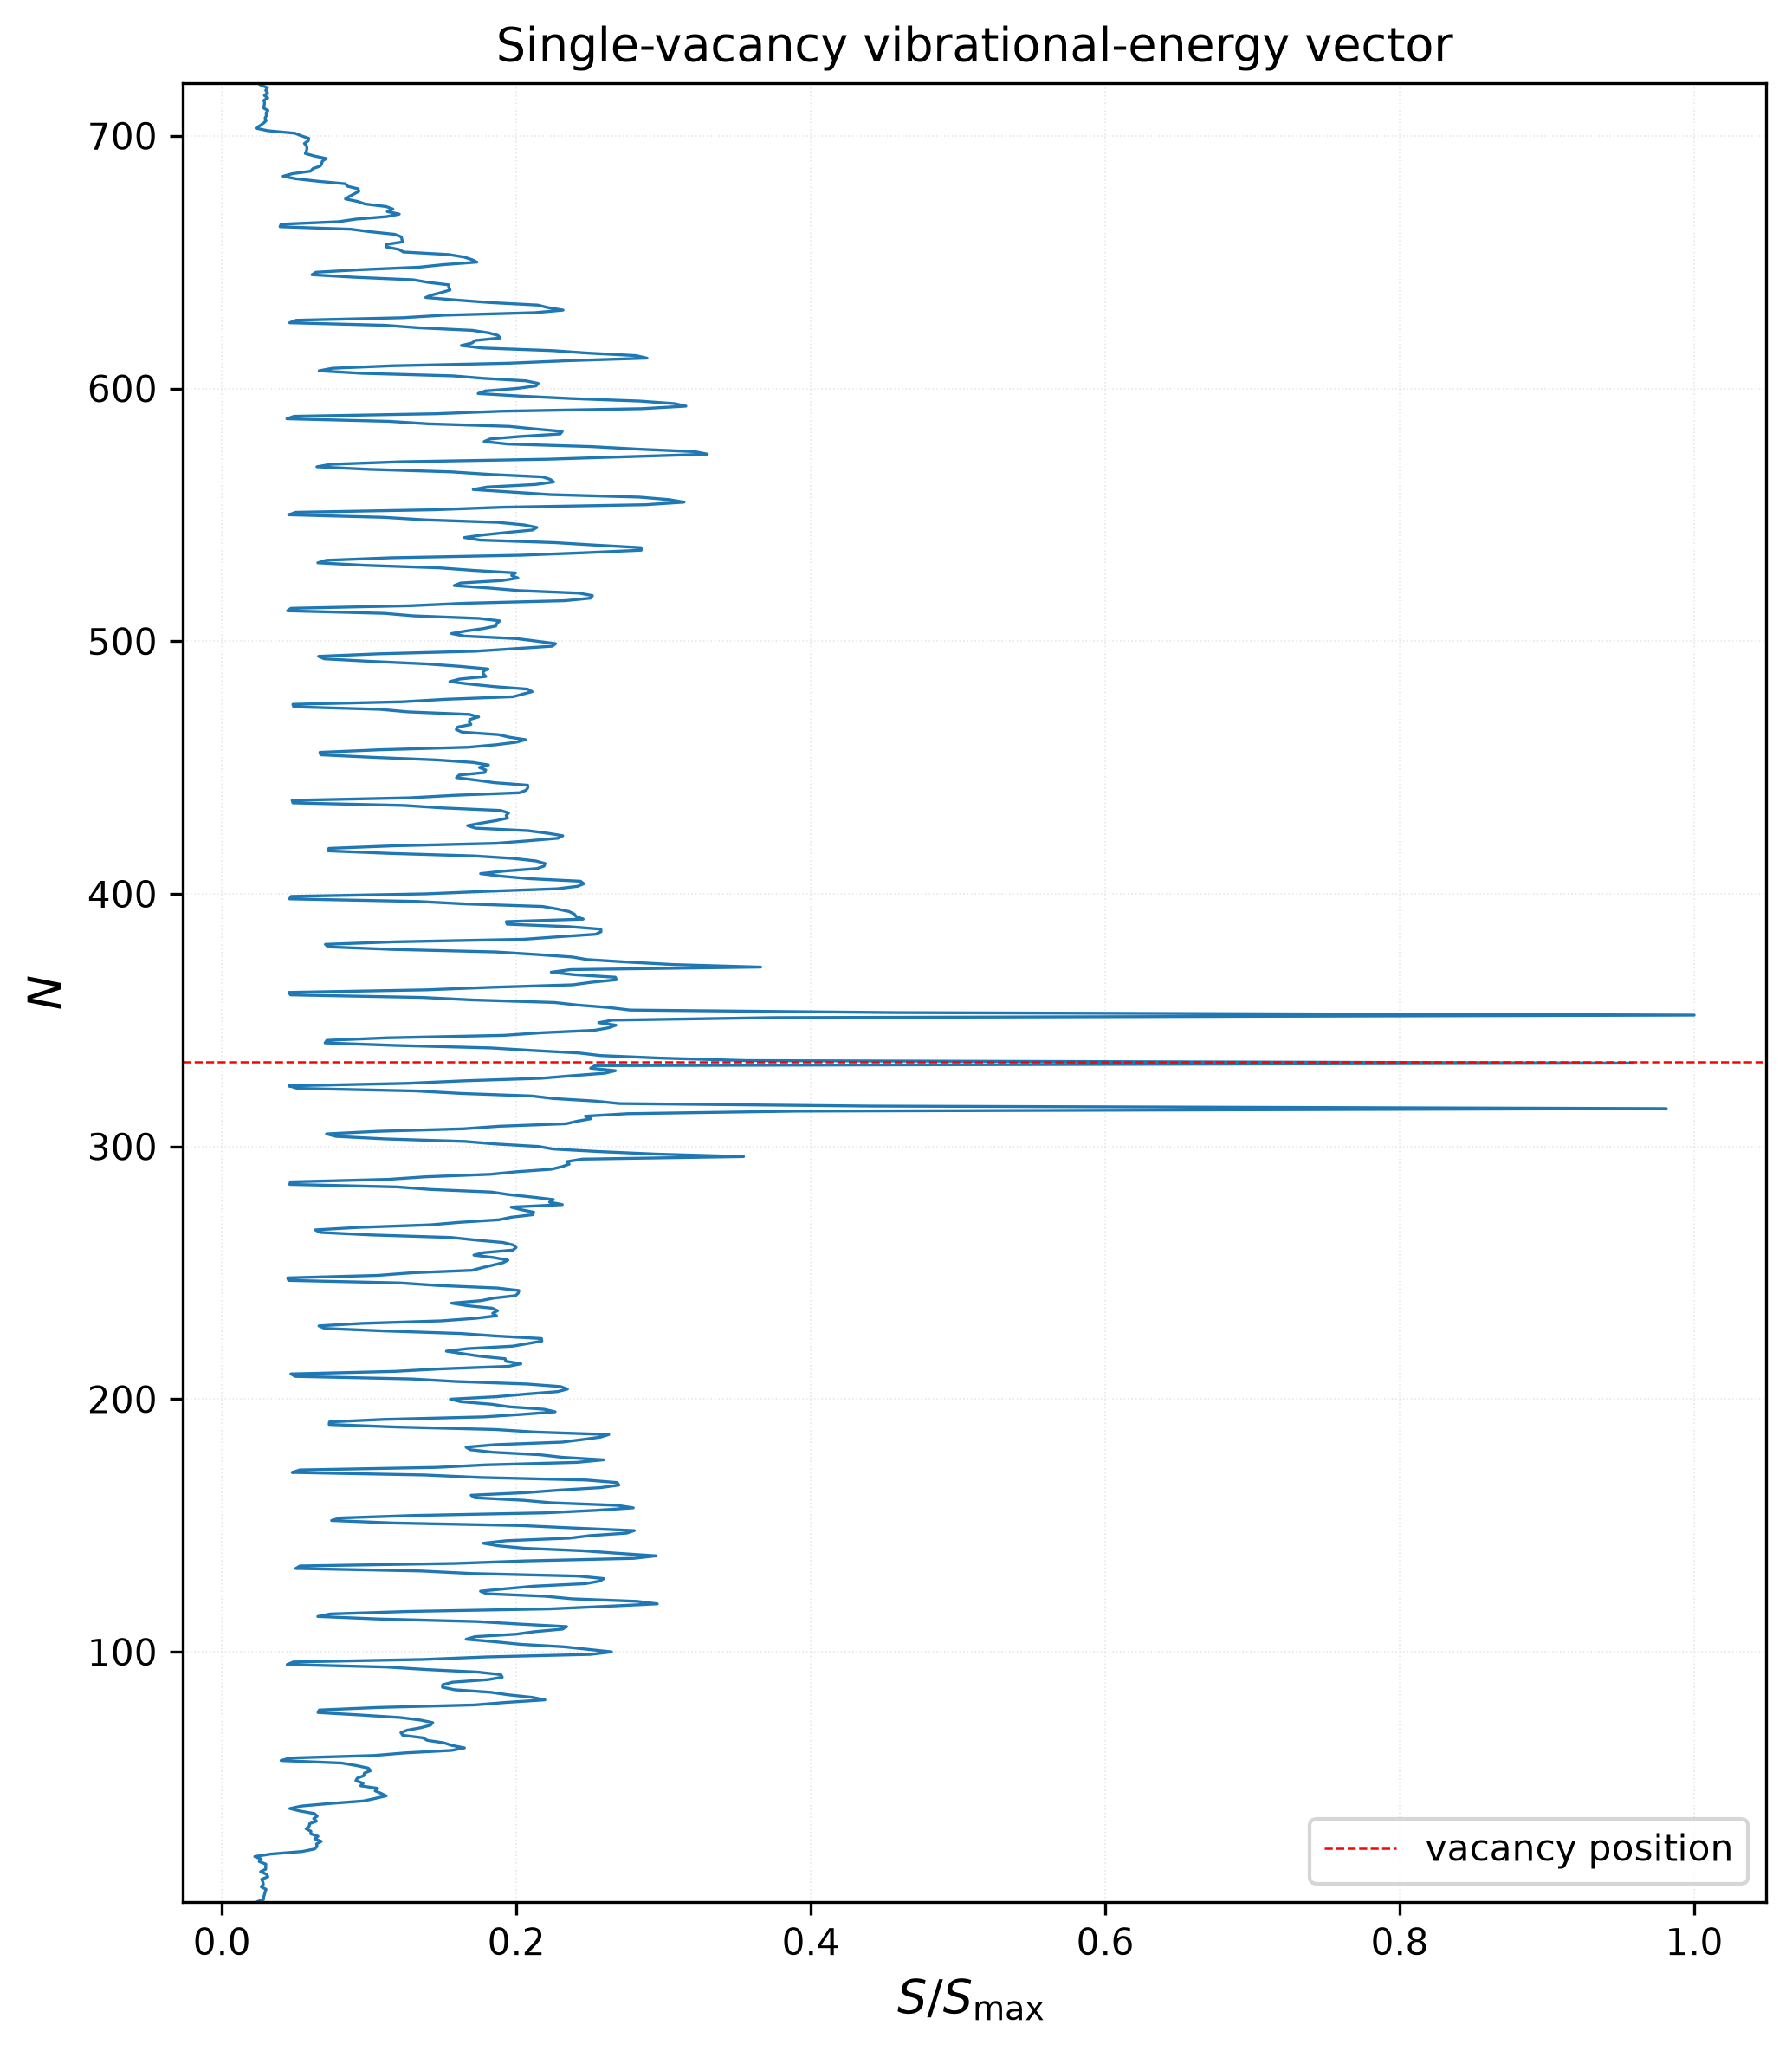

The file beside this chart, header and first rows:
# n, S, S_over_Smax
1.000000000000000000e+00, 3.865203741778665062e+03, 2.331417587281580522e-02
2.000000000000000000e+00, 4.682105207223465186e+03, 2.824157057397503820e-02
3.000000000000000000e+00, 4.688984649888127024e+03, 2.828306606733215628e-02
4.000000000000000000e+00, 4.795613970039123160e+03, 2.892623390253018512e-02
5.000000000000000000e+00, 4.856541650479181953e+03, 2.929373811503738212e-02
6.000000000000000000e+00, 4.971032202232632699e+03, 2.998432340825335149e-02
7.000000000000000000e+00, 4.428459030008992158e+03, 2.671162494106401122e-02
8.000000000000000000e+00, 4.661025701809895509e+03, 2.811442299538509729e-02
9.000000000000000000e+00, 4.600195927191726696e+03, 2.774750933222613555e-02
1.000000000000000000e+01, 4.477114236406391683e+03, 2.700510391781650935e-02
1.100000000000000000e+01, 5.175431427905172313e+03, 3.121722076993396419e-02
1.200000000000000000e+01, 5.007824393605336809e+03, 3.020624692838706424e-02
1.300000000000000000e+01, 4.348811392760646413e+03, 2.623120549962787429e-02
1.400000000000000000e+01, 4.929682813757092845e+03, 2.973491173954051145e-02
1.500000000000000000e+01, 4.925667057389961883e+03, 2.971068945878628173e-02
1.600000000000000000e+01, 4.941212371451363651e+03, 2.980445584478768131e-02
1.700000000000000000e+01, 4.197819660471265706e+03, 2.532045200845076810e-02
1.800000000000000000e+01, 4.423381754508468475e+03, 2.668099977823120209e-02
1.900000000000000000e+01, 3.689751306124074290e+03, 2.225588005830262880e-02
2.000000000000000000e+01, 5.522795094288712789e+03, 3.331245252249489391e-02
2.100000000000000000e+01, 9.044536402333871592e+03, 5.455492813816372605e-02
2.200000000000000000e+01, 1.043982390682920959e+04, 6.297103772673023903e-02
2.300000000000000000e+01, 1.070338743942125075e+04, 6.456080296629398974e-02
2.400000000000000000e+01, 1.064527010784138110e+04, 6.421025024508392187e-02
2.500000000000000000e+01, 1.118729350128014812e+04, 6.747963255091722623e-02
2.600000000000000000e+01, 1.044405809492473600e+04, 6.299657754624109207e-02
2.700000000000000000e+01, 1.081819841473166343e+04, 6.525332099363211069e-02
2.800000000000000000e+01, 9.994571717928103681e+03, 6.028536097246432746e-02
2.900000000000000000e+01, 1.002103909696733353e+04, 6.044500718286800051e-02
3.000000000000000000e+01, 9.476323680020228494e+03, 5.715938710181763666e-02
3.100000000000000000e+01, 9.826892381835508786e+03, 5.927395102021668777e-02
3.200000000000000000e+01, 9.875462466077366116e+03, 5.956691655627172760e-02
3.300000000000000000e+01, 1.064788017225137992e+04, 6.422599365856465625e-02
3.400000000000000000e+01, 1.032469973306373868e+04, 6.227663054571429269e-02
3.500000000000000000e+01, 1.073453246219255925e+04, 6.474866383649975632e-02
3.600000000000000000e+01, 1.040781575386016448e+04, 6.277797061887814556e-02
3.700000000000000000e+01, 8.817511000549971868e+03, 5.318555397359488873e-02
3.800000000000000000e+01, 7.638992331073185596e+03, 4.607695288419025315e-02
3.900000000000000000e+01, 8.959202403445786331e+03, 5.404020964182594533e-02
4.000000000000000000e+01, 1.215091006859446679e+04, 7.329198491969218798e-02
4.100000000000000000e+01, 1.595681421350159144e+04, 9.624847687129406415e-02
4.200000000000000000e+01, 1.726831893363372365e+04, 1.041592245953242707e-01
4.300000000000000000e+01, 1.848862774172986610e+04, 1.115198958747139341e-01
4.400000000000000000e+01, 1.791404781294782515e+04, 1.080541387225566613e-01
4.500000000000000000e+01, 1.724265533753770433e+04, 1.040044266511837706e-01
4.600000000000000000e+01, 1.753039853752685303e+04, 1.057400390584269517e-01
4.700000000000000000e+01, 1.561765602401483011e+04, 9.420273899907481707e-02
4.800000000000000000e+01, 1.589717041565782893e+04, 9.588871679509888835e-02
4.900000000000000000e+01, 1.508380376121036898e+04, 9.098264340344228152e-02
5.000000000000000000e+01, 1.522769009955973524e+04, 9.185053850602460657e-02
5.100000000000000000e+01, 1.597429679194334676e+04, 9.635392846860464655e-02
5.200000000000000000e+01, 1.602998555276918705e+04, 9.668983251164360582e-02
5.300000000000000000e+01, 1.674138539794228200e+04, 1.009808614493904189e-01
5.400000000000000000e+01, 1.647103410459252336e+04, 9.935015372434330416e-02
5.500000000000000000e+01, 1.513972302667157237e+04, 9.131993780672287286e-02
5.600000000000000000e+01, 1.349004528017035409e+04, 8.136939452754733682e-02
5.700000000000000000e+01, 6.651145163069599221e+03, 4.011844612777786673e-02
5.800000000000000000e+01, 7.692611928973417889e+03, 4.640037612891174251e-02
5.900000000000000000e+01, 1.713994304116909916e+04, 1.033848855605150330e-01
6.000000000000000000e+01, 2.053869874554219496e+04, 1.238855353410170390e-01
... 661 more rows
